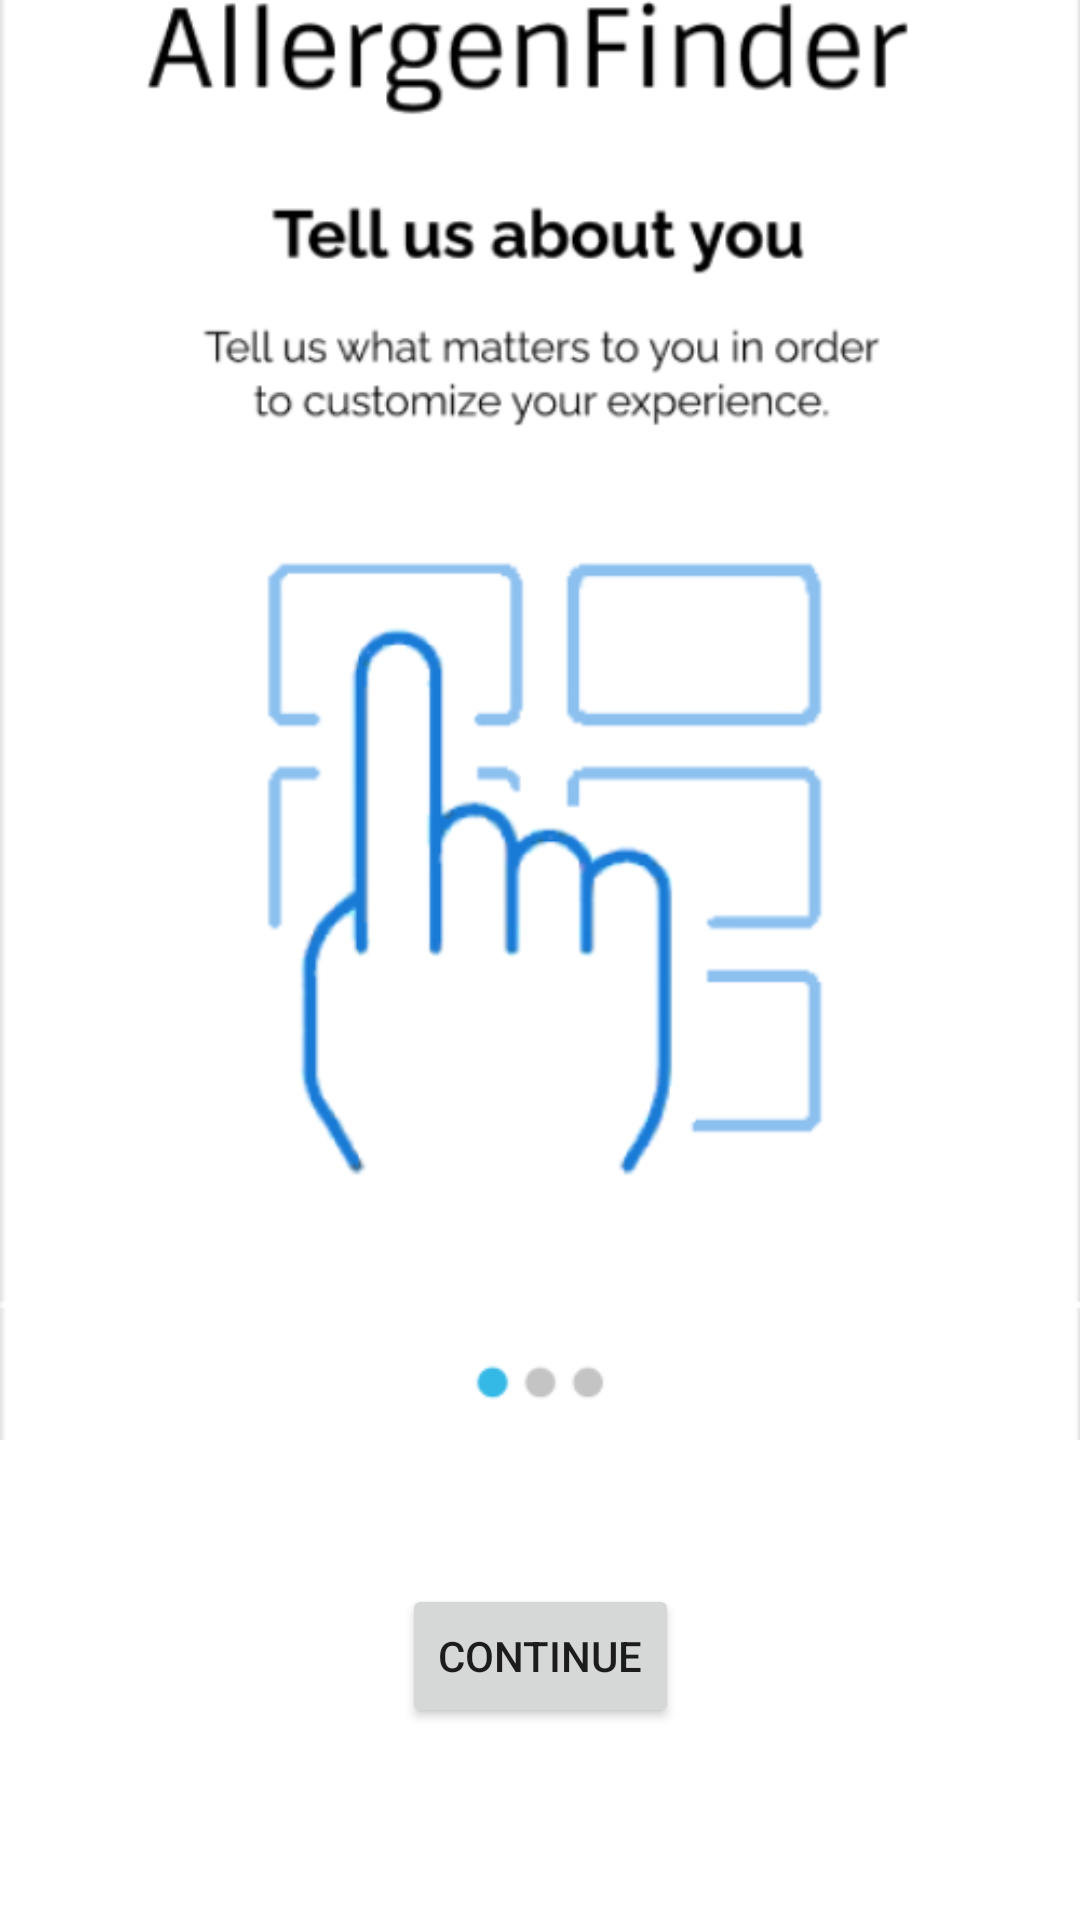

Layout XML and referenced resources for this Android screen:
<!-- AndroidManifest.xml: application theme Theme.BSP05ForDemo1411 -->
<!-- res/layout/activity_onboarding.xml -->
<?xml version="1.0" encoding="utf-8"?>
<androidx.constraintlayout.widget.ConstraintLayout xmlns:android="http://schemas.android.com/apk/res/android"
    xmlns:app="http://schemas.android.com/apk/res-auto"
    android:layout_width="match_parent"
    android:layout_height="match_parent">

    <ImageView
        android:contentDescription="Onboarding Images"
        android:id="@+id/onboardingImage"
        android:layout_width="match_parent"
        android:layout_height="wrap_content"
        app:layout_constraintBottom_toTopOf="@id/onboardingButton"
        app:srcCompat="@drawable/onboarding1" />

    <Button
        android:id="@+id/onboardingButton"
        android:layout_width="wrap_content"
        android:layout_height="wrap_content"
        app:layout_constraintBottom_toBottomOf="parent"
        app:layout_constraintEnd_toEndOf="parent"
        app:layout_constraintStart_toStartOf="parent"
        android:text="Continue"
        android:layout_marginBottom="64dp"/>




</androidx.constraintlayout.widget.ConstraintLayout>
<!-- resources referenced by this layout -->
<resources>
  <!-- drawable onboarding1: png bitmap (drawable, 57923 bytes) -->
  <style name="Theme.BSP05ForDemo1411" parent="Theme.MaterialComponents.DayNight.DarkActionBar">
          
          <item name="colorPrimary">@color/purple_500</item>
          <item name="colorPrimaryVariant">@color/purple_700</item>
          <item name="colorOnPrimary">@color/white</item>
          
          <item name="colorSecondary">@color/teal_200</item>
          <item name="colorSecondaryVariant">@color/teal_700</item>
          <item name="colorOnSecondary">@color/black</item>
          
          <item name="android:statusBarColor" tools:targetApi="l">?attr/colorPrimaryVariant</item>
          
      </style>
  <color name="purple_500">#73B350</color>
  <color name="purple_700">#FF3700B3</color>
  <color name="white">#FFFFFFFF</color>
  <color name="teal_200">#FF03DAC5</color>
  <color name="teal_700">#FF018786</color>
  <color name="black">#2C2C2C</color>
</resources>
